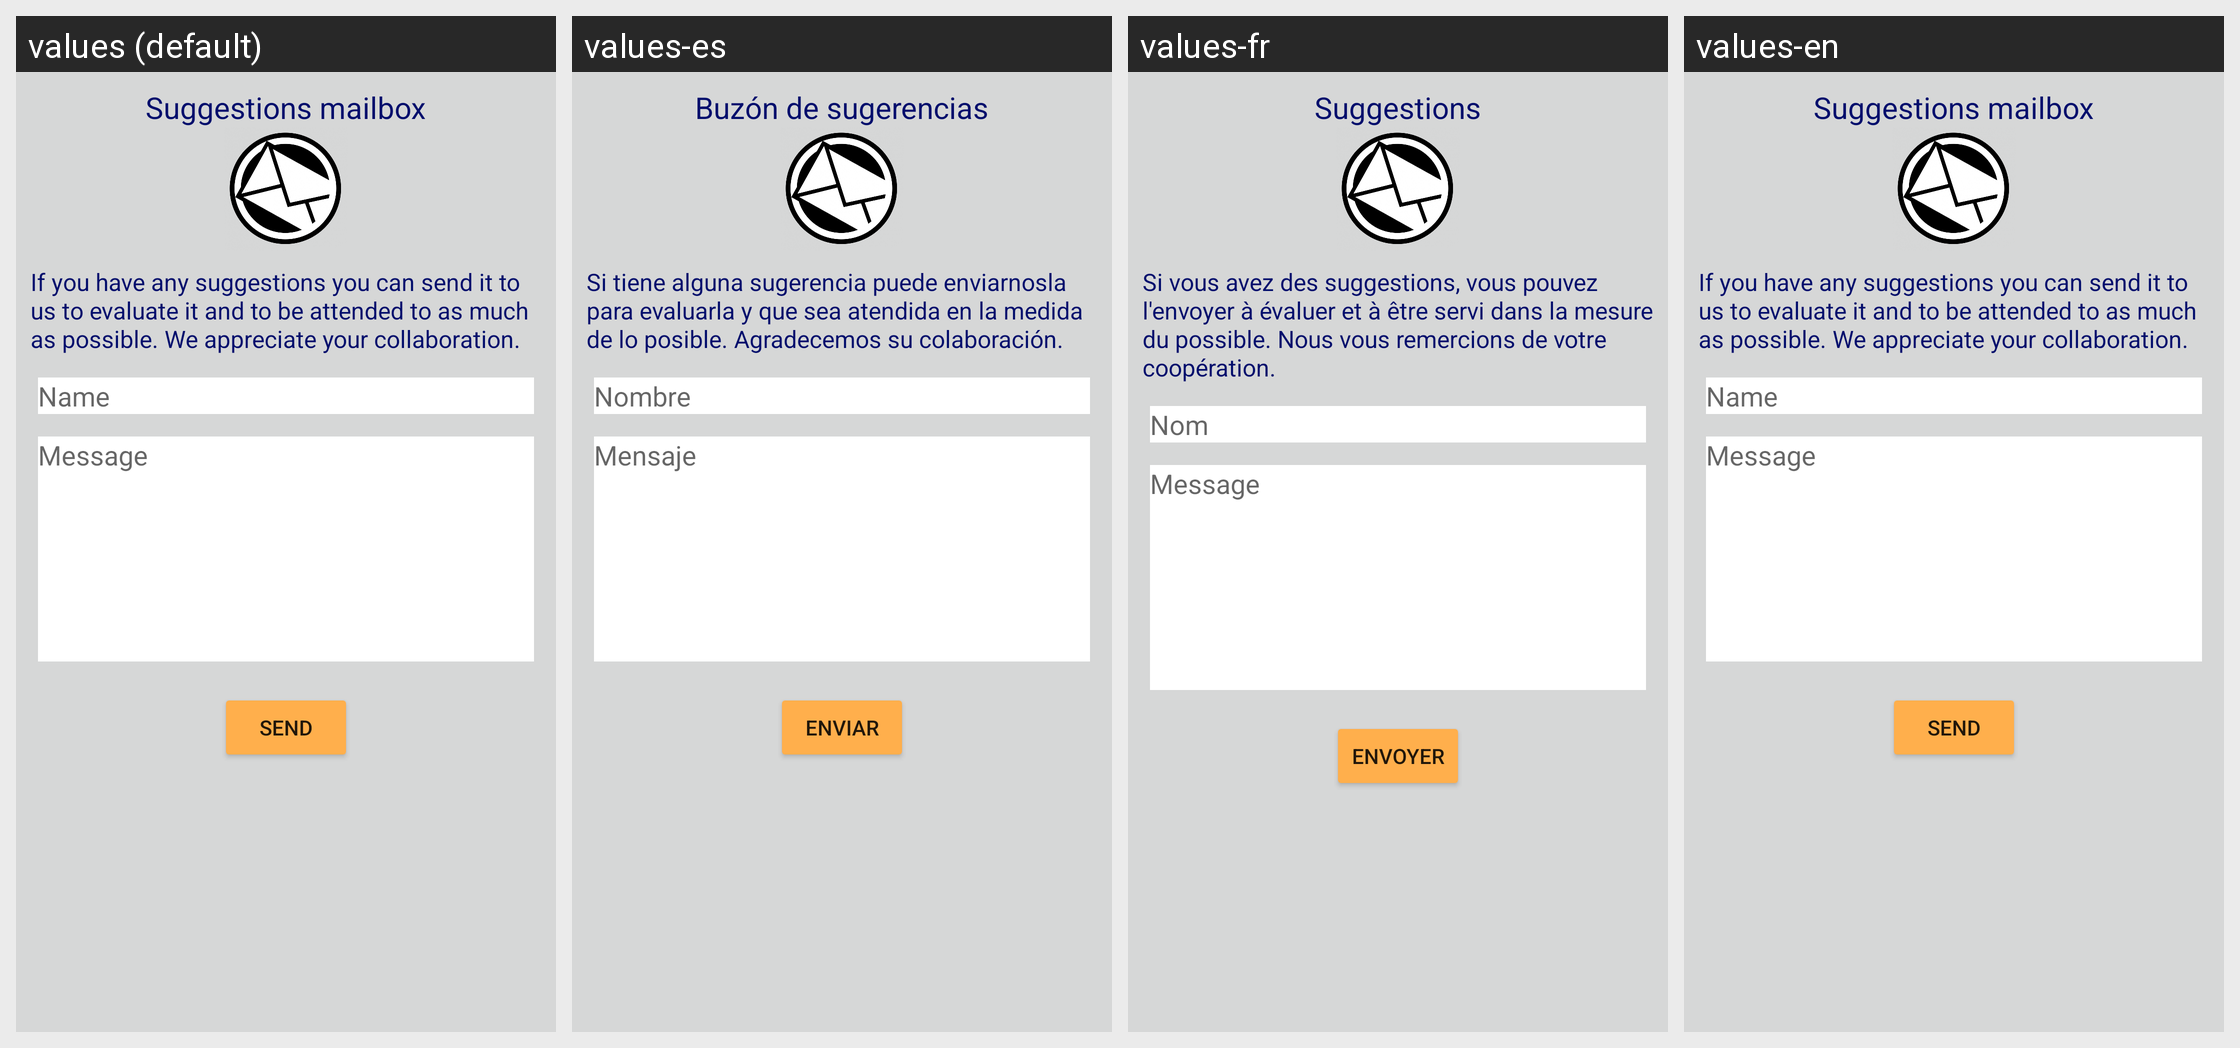

Strings drawn on this Android screen and how each of the app's shown locales translates them:
Android screen res/layout/content_sugerencias.xml rendered under 4 locales, left to right: values (default), values-es, values-fr, values-en. Device: Nexus 5 (rendered at 1080×1920; each locale shown at half size, 540×960, under a caption strip naming it); theme AppTheme.
Strings drawn on this screen, with the default value and each locale's value (text and hints the layout hard-codes, and strings that could not be matched under every locale, appear in the picture but are not listed):

title_sugerencias
  values: Suggestions mailbox
  values-es: Buzón de sugerencias
  values-fr: Suggestions
  values-en: Suggestions mailbox

descripcion_sugerencia
  values: If you have any suggestions you can send it to us to evaluate it and to be attended to as much as possible. We appreciate your collaboration.
  values-es: Si tiene alguna sugerencia puede enviarnosla para evaluarla y que sea atendida en la medida de lo posible. Agradecemos su colaboración.
  values-fr: Si vous avez des suggestions, vous pouvez l'envoyer à évaluer et à être servi dans la mesure du possible. Nous vous remercions de votre coopération.
  values-en: If you have any suggestions you can send it to us to evaluate it and to be attended to as much as possible. We appreciate your collaboration.

hint_nombre
  values: Name
  values-es: Nombre
  values-fr: Nom
  values-en: Name

hint_mensaje
  values: Message
  values-es: Mensaje
  values-fr: Message
  values-en: Message

button_enviar
  values: SEND
  values-es: ENVIAR
  values-fr: ENVOYER
  values-en: SEND
